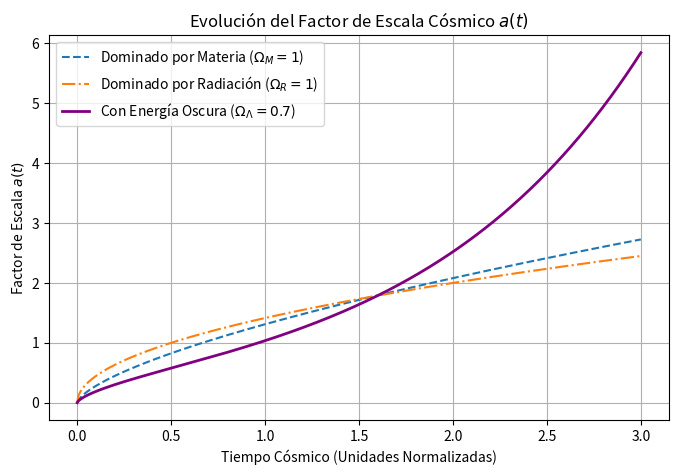

Generate this figure with matplotlib:
import numpy as np
import matplotlib.pyplot as plt
from scipy.integrate import odeint

# Parámetros cosmológicos actuales (Planck)
H0 = 1.0  # Hubble normalizado
Omega_M = 0.3  # Materia
Omega_R = 0.0  # Radiación (despreciable hoy)
Omega_Lambda = 0.7  # Energía Oscura

# Ecuación diferencial de Friedmann: da/dt = a * H0 * sqrt(O_m/a^3 + O_r/a^4 + O_L)
def friedmann(a, t, Om, Or, OL):
    # Evitar divisiones por cero en el Big Bang (a=0)
    if a < 1e-5: a = 1e-5
    return a * H0 * np.sqrt(Om/a**3 + Or/a**4 + OL)

t_span = np.linspace(0, 3, 500)
a_init = 1e-3  # Un poco después del Big Bang

# Escenarios
a_mat = odeint(friedmann, a_init, t_span, args=(1.0, 0.0, 0.0))
a_rad = odeint(friedmann, a_init, t_span, args=(0.0, 1.0, 0.0))
a_dark = odeint(friedmann, a_init, t_span, args=(Omega_M, Omega_R, Omega_Lambda))

plt.figure(figsize=(8, 5))
plt.plot(t_span, a_mat, label='Dominado por Materia ($\Omega_M=1$)', linestyle='--')
plt.plot(t_span, a_rad, label='Dominado por Radiación ($\Omega_R=1$)', linestyle='-.')
plt.plot(t_span, a_dark, label='Con Energía Oscura ($\Omega_\\Lambda=0.7$)', color='purple', lw=2)

plt.title("Evolución del Factor de Escala Cósmico $a(t)$")
plt.xlabel("Tiempo Cósmico (Unidades Normalizadas)")
plt.ylabel("Factor de Escala $a(t)$")
plt.legend()
plt.grid(True)
plt.show()
